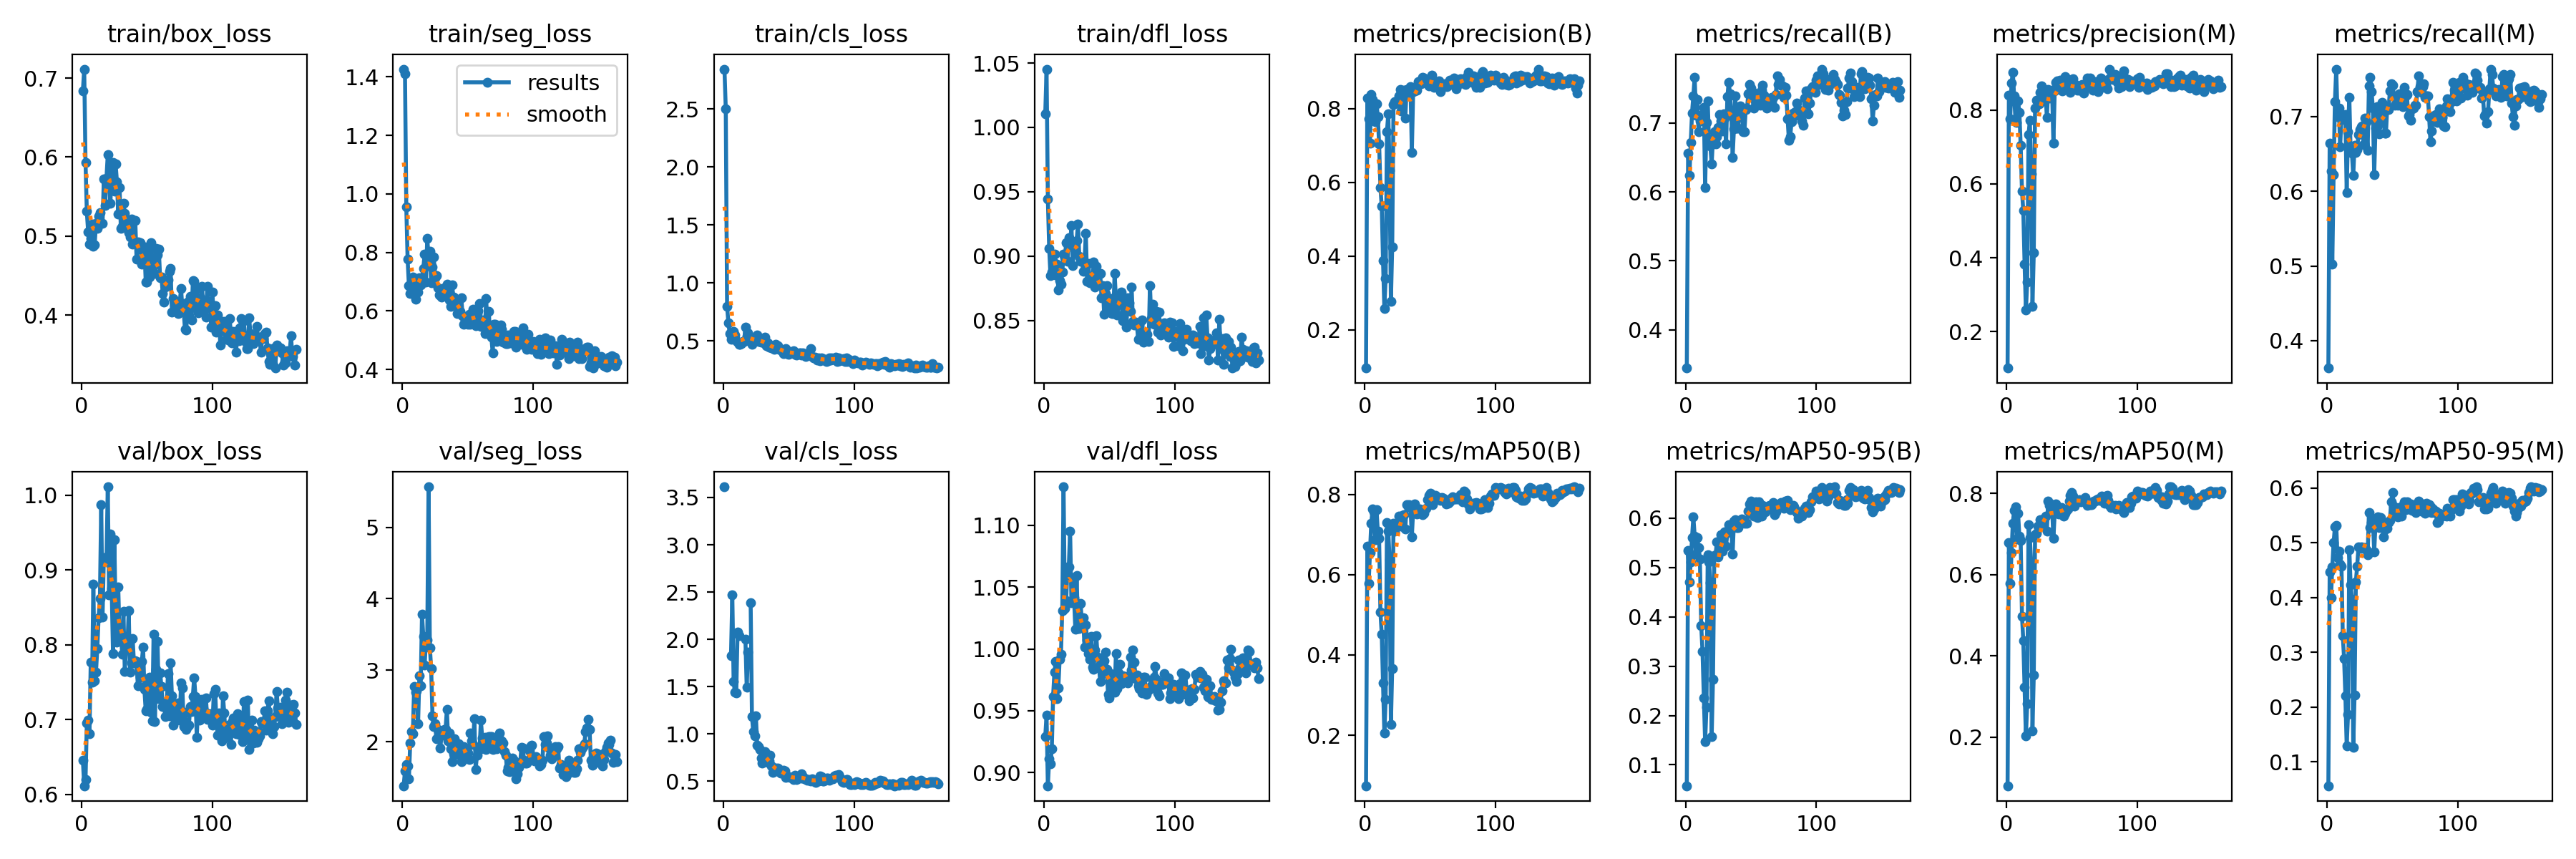

The data file committed next to this chart (first rows):
epoch, train/box_loss, train/seg_loss, train/cls_loss, train/dfl_loss, metrics/precision(B), metrics/recall(B), metrics/mAP50(B), metrics/mAP50-95(B), metrics/precision(M), metrics/recall(M), metrics/mAP50(M), metrics/mAP50-95(M), val/box_loss, val/seg_loss, val/cls_loss, val/dfl_loss, lr/pg0, lr/pg1, lr/pg2
1, 0.6842, 1.426, 2.845, 1.01, 0.09649, 0.3444, 0.07431, 0.05761, 0.1018, 0.3633, 0.08047, 0.0563, 0.6455, 1.383, 3.613, 0.9289, 8e-05, 8e-05, 8e-05
2, 0.7113, 1.411, 2.503, 1.045, 0.8282, 0.6562, 0.6706, 0.5352, 0.8391, 0.6649, 0.6791, 0.4465, 0.6118, 1.592, inf, 0.9463, 0.0001796, 0.0001796, 0.0001796
3, 0.5935, 0.9543, 0.7998, 0.9444, 0.7723, 0.6236, 0.5785, 0.4699, 0.7764, 0.6269, 0.5783, 0.3996, 0.6199, 1.675, inf, 0.8893, 0.0002789, 0.0002789, 0.0002789
4, 0.5312, 0.778, 0.6588, 0.9062, 0.7072, 0.6714, 0.6544, 0.5109, 0.8719, 0.5022, 0.6547, 0.4563, 0.6955, 1.661, inf, 0.9113, 0.0003777, 0.0003777, 0.0003777
5, 0.5052, 0.6854, 0.5638, 0.8849, 0.8389, 0.7147, 0.7286, 0.5603, 0.9024, 0.622, 0.7274, 0.5, 0.6999, 1.484, inf, 0.907, 0.0004762, 0.0004762, 0.0004762
6, 0.4903, 0.66, 0.5171, 0.8876, 0.8239, 0.7397, 0.7635, 0.602, 0.8371, 0.7202, 0.7588, 0.5287, 0.6811, 1.982, 1.825, 0.9191, 0.0005743, 0.0005743, 0.0005743
7, 0.4975, 0.6659, 0.5475, 0.8953, 0.774, 0.7668, 0.7561, 0.5635, 0.7757, 0.7634, 0.7665, 0.5318, 0.7774, 2.142, 2.468, 0.9616, 0.0006719, 0.0006719, 0.0006719
8, 0.5154, 0.7158, 0.5845, 0.9015, 0.7654, 0.7109, 0.687, 0.5271, 0.7659, 0.6996, 0.6873, 0.4728, 0.7502, 2.108, 1.556, 0.981, 0.0007692, 0.0007692, 0.0007692
9, 0.4869, 0.6669, 0.5553, 0.8856, 0.8137, 0.7337, 0.7619, 0.561, 0.8233, 0.7115, 0.7518, 0.4843, 0.8809, 2.772, 1.438, 0.9899, 0.0008661, 0.0008661, 0.0008661
10, 0.4891, 0.6411, 0.505, 0.8938, 0.7792, 0.687, 0.7086, 0.5398, 0.794, 0.66, 0.6947, 0.4604, 0.7524, 2.694, 1.433, 0.96, 0.0009625, 0.0009625, 0.0009625
11, 0.5161, 0.7035, 0.4896, 0.8736, 0.7046, 0.7028, 0.6898, 0.5163, 0.7037, 0.699, 0.6842, 0.4574, 0.7637, 2.711, 2.076, 0.9686, 0.001059, 0.001059, 0.001059
12, 0.5097, 0.6644, 0.4711, 0.8808, 0.5859, 0.7115, 0.5062, 0.3821, 0.5801, 0.7028, 0.4979, 0.331, 0.7955, 2.251, 2.043, 0.9918, 0.001154, 0.001154, 0.001154
13, 0.525, 0.7126, 0.4721, 0.8782, 0.5351, 0.7109, 0.4522, 0.3304, 0.5278, 0.696, 0.4382, 0.2888, 0.8368, 2.926, inf, 0.9957, 0.00125, 0.00125, 0.00125
14, 0.5294, 0.6888, 0.4775, 0.8877, 0.3872, 0.7229, 0.3299, 0.2358, 0.3825, 0.7028, 0.3228, 0.2206, 0.8623, 2.777, inf, 1.031, 0.001344, 0.001344, 0.001344
15, 0.5166, 0.7105, 0.4975, 0.9014, 0.2585, 0.6061, 0.2053, 0.1465, 0.2581, 0.5987, 0.2029, 0.1291, 0.9875, 3.781, inf, 1.131, 0.001439, 0.001439, 0.001439
16, 0.516, 0.7453, 0.4985, 0.8987, 0.3399, 0.7006, 0.2888, 0.2165, 0.3348, 0.6795, 0.2819, 0.1861, 0.8368, 3.474, inf, 1.033, 0.001533, 0.001533, 0.001533
17, 0.572, 0.7944, 0.6193, 0.9106, 0.7379, 0.7316, 0.7293, 0.5263, 0.7325, 0.7261, 0.7228, 0.4871, 0.9167, 3.068, 2.003, 1.039, 0.001627, 0.001627, 0.001627
18, 0.5386, 0.6982, 0.5408, 0.8962, 0.786, 0.6687, 0.708, 0.5112, 0.7712, 0.6535, 0.691, 0.4237, 0.9162, 3.403, 1.491, 1.067, 0.00172, 0.00172, 0.00172
19, 0.5735, 0.8484, 0.5686, 0.9144, 0.6324, 0.6661, 0.6378, 0.4691, 0.6272, 0.6508, 0.6296, 0.397, 0.9124, 3.423, 1.862, 1.066, 0.001813, 0.001813, 0.001813
20, 0.6029, 0.7851, 0.5116, 0.9077, 0.2764, 0.6405, 0.2261, 0.1574, 0.268, 0.6209, 0.216, 0.1261, 1.011, 5.567, inf, 1.096, 0.001906, 0.001906, 0.001906
21, 0.5741, 0.8045, 0.535, 0.924, 0.4257, 0.6784, 0.3668, 0.2734, 0.4132, 0.6616, 0.3525, 0.2218, 0.867, 3.318, 2.387, 1.038, 0.001921, 0.001921, 0.001921
22, 0.5413, 0.6967, 0.4744, 0.8927, 0.8116, 0.6871, 0.7287, 0.5238, 0.8055, 0.6524, 0.6981, 0.4287, 0.9481, 3.023, 1.186, 1.058, 0.001921, 0.001921, 0.001921
23, 0.5856, 0.7505, 0.5032, 0.9085, 0.8183, 0.6697, 0.7075, 0.5257, 0.827, 0.6561, 0.7016, 0.4571, 0.8756, 2.357, 1.022, 1.041, 0.001917, 0.001917, 0.001917
24, 0.5932, 0.7839, 0.5016, 0.9035, 0.8158, 0.68, 0.7211, 0.5525, 0.8235, 0.6756, 0.72, 0.4921, 0.7887, 2.21, 0.9819, 1.016, 0.001913, 0.001913, 0.001913
25, 0.5572, 0.7143, 0.5184, 0.9121, 0.816, 0.6936, 0.7265, 0.5217, 0.8159, 0.6828, 0.7204, 0.4902, 0.9406, 2.255, 1.191, 1.06, 0.001909, 0.001909, 0.001909
26, 0.5914, 0.7213, 0.5531, 0.9251, 0.8353, 0.7126, 0.7451, 0.5521, 0.8475, 0.686, 0.7349, 0.493, 0.8419, 2.038, 0.8774, 1.016, 0.001905, 0.001905, 0.001905
27, 0.5687, 0.6787, 0.4989, 0.9001, 0.8521, 0.703, 0.7448, 0.5664, 0.8655, 0.6872, 0.7354, 0.4904, 0.8041, 2.172, 0.8648, 1.017, 0.001901, 0.001901, 0.001901
28, 0.5283, 0.6557, 0.4998, 0.8962, 0.7934, 0.6882, 0.7207, 0.5328, 0.8252, 0.6622, 0.7204, 0.4905, 0.8775, 2.094, 0.8325, 1.037, 0.001897, 0.001897, 0.001897
29, 0.5613, 0.6584, 0.4886, 0.8972, 0.8389, 0.7131, 0.7468, 0.569, 0.8384, 0.6978, 0.7389, 0.4905, 0.8114, 1.911, 0.7471, 1.022, 0.001893, 0.001893, 0.001893
30, 0.5096, 0.6461, 0.489, 0.888, 0.8496, 0.7066, 0.7491, 0.5716, 0.8453, 0.6934, 0.7443, 0.4875, 0.8154, 2.114, 0.6953, 1.025, 0.001889, 0.001889, 0.001889
31, 0.5128, 0.6669, 0.5029, 0.895, 0.7737, 0.6692, 0.7132, 0.5438, 0.7797, 0.6546, 0.7078, 0.478, 0.788, 2.087, 0.7648, 1.001, 0.001885, 0.001885, 0.001885
32, 0.5419, 0.6785, 0.5365, 0.9177, 0.8526, 0.7381, 0.7747, 0.5703, 0.855, 0.7408, 0.7806, 0.5551, 0.8448, 2.17, 0.8137, 1.019, 0.001881, 0.001881, 0.001881
33, 0.5289, 0.6721, 0.457, 0.8803, 0.8388, 0.7592, 0.7728, 0.5873, 0.832, 0.7522, 0.7713, 0.5273, 0.7649, 2.174, 0.7833, 1.007, 0.001877, 0.001877, 0.001877
34, 0.5186, 0.6918, 0.4829, 0.8941, 0.8472, 0.7429, 0.7735, 0.5839, 0.8428, 0.7337, 0.7733, 0.5367, 0.7984, 2.448, 0.7007, 0.9963, 0.001873, 0.001873, 0.001873
35, 0.5121, 0.6583, 0.4477, 0.8792, 0.8608, 0.714, 0.7676, 0.5787, 0.853, 0.7112, 0.7657, 0.5439, 0.797, 2.012, 0.7179, 0.9915, 0.001869, 0.001869, 0.001869
36, 0.5048, 0.6381, 0.4672, 0.882, 0.6812, 0.6502, 0.6932, 0.527, 0.7098, 0.622, 0.6891, 0.4831, 0.8455, 2.117, 0.7742, 1.01, 0.001865, 0.001865, 0.001865
37, 0.4985, 0.6152, 0.4388, 0.8786, 0.8461, 0.6915, 0.7605, 0.5939, 0.8504, 0.6845, 0.7519, 0.5333, 0.7636, 1.896, 0.6599, 0.9856, 0.001861, 0.001861, 0.001861
38, 0.5212, 0.6879, 0.4485, 0.8955, 0.8487, 0.7393, 0.7767, 0.5968, 0.8738, 0.7137, 0.7735, 0.5434, 0.776, 1.725, 0.592, 0.9833, 0.001857, 0.001857, 0.001857
39, 0.4903, 0.6474, 0.4264, 0.876, 0.8597, 0.6931, 0.7551, 0.5813, 0.8793, 0.6882, 0.7576, 0.5474, 0.8084, 1.829, 0.6158, 0.9991, 0.001853, 0.001853, 0.001853
40, 0.4914, 0.6287, 0.4705, 0.8922, 0.8505, 0.6925, 0.751, 0.5809, 0.8622, 0.6773, 0.7496, 0.5272, 0.7764, 2.036, 0.6409, 1.011, 0.00185, 0.00185, 0.00185
41, 0.5202, 0.629, 0.437, 0.8791, 0.8737, 0.7131, 0.7609, 0.5911, 0.88, 0.6974, 0.763, 0.5457, 0.7792, 1.83, 0.6107, 0.9934, 0.001846, 0.001846, 0.001846
42, 0.4709, 0.5901, 0.4582, 0.8862, 0.8692, 0.725, 0.7638, 0.5945, 0.8604, 0.7191, 0.7662, 0.5392, 0.7753, 1.821, 0.6407, 0.9861, 0.001842, 0.001842, 0.001842
43, 0.4927, 0.6339, 0.4279, 0.8863, 0.8674, 0.7167, 0.7601, 0.5987, 0.8521, 0.705, 0.7547, 0.511, 0.7457, 1.969, 0.6271, 0.9738, 0.001838, 0.001838, 0.001838
44, 0.4839, 0.5975, 0.4237, 0.8677, 0.8843, 0.6878, 0.7499, 0.5921, 0.8766, 0.6781, 0.7441, 0.5258, 0.7672, 1.855, 0.5866, 0.9867, 0.001834, 0.001834, 0.001834
45, 0.4916, 0.646, 0.4191, 0.877, 0.8829, 0.6869, 0.7529, 0.5898, 0.8899, 0.6779, 0.7515, 0.5257, 0.7567, 1.72, 0.5983, 0.9799, 0.00183, 0.00183, 0.00183
46, 0.4642, 0.5842, 0.392, 0.8547, 0.8743, 0.7196, 0.7611, 0.5908, 0.8744, 0.7137, 0.7592, 0.526, 0.7778, 1.825, 0.6132, 0.9905, 0.001826, 0.001826, 0.001826
47, 0.4652, 0.5539, 0.4103, 0.8709, 0.8753, 0.7213, 0.765, 0.5891, 0.8609, 0.7093, 0.7625, 0.5372, 0.7967, 1.931, 0.6097, 0.9972, 0.001822, 0.001822, 0.001822
48, 0.4864, 0.5685, 0.4344, 0.8769, 0.8787, 0.7424, 0.7874, 0.6142, 0.8608, 0.7345, 0.7811, 0.5407, 0.7403, 1.846, 0.5415, 0.9835, 0.001818, 0.001818, 0.001818
49, 0.4421, 0.5666, 0.3925, 0.8598, 0.8617, 0.756, 0.797, 0.6295, 0.8483, 0.744, 0.7947, 0.5746, 0.712, 1.895, 0.5516, 0.9635, 0.001814, 0.001814, 0.001814
50, 0.4418, 0.5544, 0.3844, 0.862, 0.871, 0.7503, 0.8022, 0.6342, 0.8648, 0.7422, 0.8016, 0.5918, 0.7141, 1.841, 0.5509, 0.9602, 0.00181, 0.00181, 0.00181
51, 0.4793, 0.5885, 0.3971, 0.8671, 0.8902, 0.739, 0.7988, 0.6242, 0.8835, 0.7272, 0.7927, 0.5663, 0.7549, 1.746, 0.5431, 0.98, 0.001806, 0.001806, 0.001806
52, 0.4478, 0.5541, 0.403, 0.8557, 0.8753, 0.7218, 0.7734, 0.6038, 0.8698, 0.7147, 0.7681, 0.5496, 0.7565, 2.122, 0.5379, 0.9685, 0.001802, 0.001802, 0.001802
53, 0.4917, 0.5847, 0.4083, 0.8555, 0.8589, 0.7435, 0.789, 0.6248, 0.8571, 0.7213, 0.7812, 0.5514, 0.7102, 2.009, 0.5366, 0.9673, 0.001798, 0.001798, 0.001798
54, 0.47, 0.6056, 0.4178, 0.8866, 0.8693, 0.7348, 0.7966, 0.6337, 0.8543, 0.7153, 0.7798, 0.5467, 0.6987, 1.964, 0.5161, 0.9651, 0.001794, 0.001794, 0.001794
55, 0.4623, 0.5533, 0.3856, 0.8668, 0.8699, 0.7359, 0.7886, 0.6009, 0.8596, 0.7301, 0.7825, 0.5638, 0.814, 2.324, 0.5663, 0.9961, 0.00179, 0.00179, 0.00179
56, 0.4524, 0.5497, 0.3797, 0.854, 0.8655, 0.7354, 0.7927, 0.6326, 0.854, 0.7256, 0.7852, 0.5557, 0.6972, 1.612, 0.5169, 0.9678, 0.001786, 0.001786, 0.001786
57, 0.4841, 0.591, 0.3907, 0.8624, 0.8759, 0.7261, 0.7907, 0.6147, 0.8666, 0.7147, 0.7803, 0.5491, 0.7675, 1.812, 0.5398, 0.9807, 0.001782, 0.001782, 0.001782
58, 0.4759, 0.6005, 0.4, 0.8675, 0.8464, 0.7472, 0.7844, 0.6035, 0.868, 0.7129, 0.7811, 0.5687, 0.8045, 1.923, 0.5374, 0.9874, 0.001778, 0.001778, 0.001778
59, 0.4832, 0.6252, 0.4007, 0.8722, 0.8594, 0.7549, 0.7922, 0.6262, 0.846, 0.7388, 0.7849, 0.5746, 0.7282, 1.892, 0.5305, 0.9722, 0.001774, 0.001774, 0.001774
60, 0.447, 0.5469, 0.3785, 0.85, 0.8623, 0.7405, 0.7912, 0.6144, 0.8669, 0.7274, 0.7892, 0.5607, 0.7629, 2.3, 0.5756, 0.9782, 0.00177, 0.00177, 0.00177
... 104 more rows
